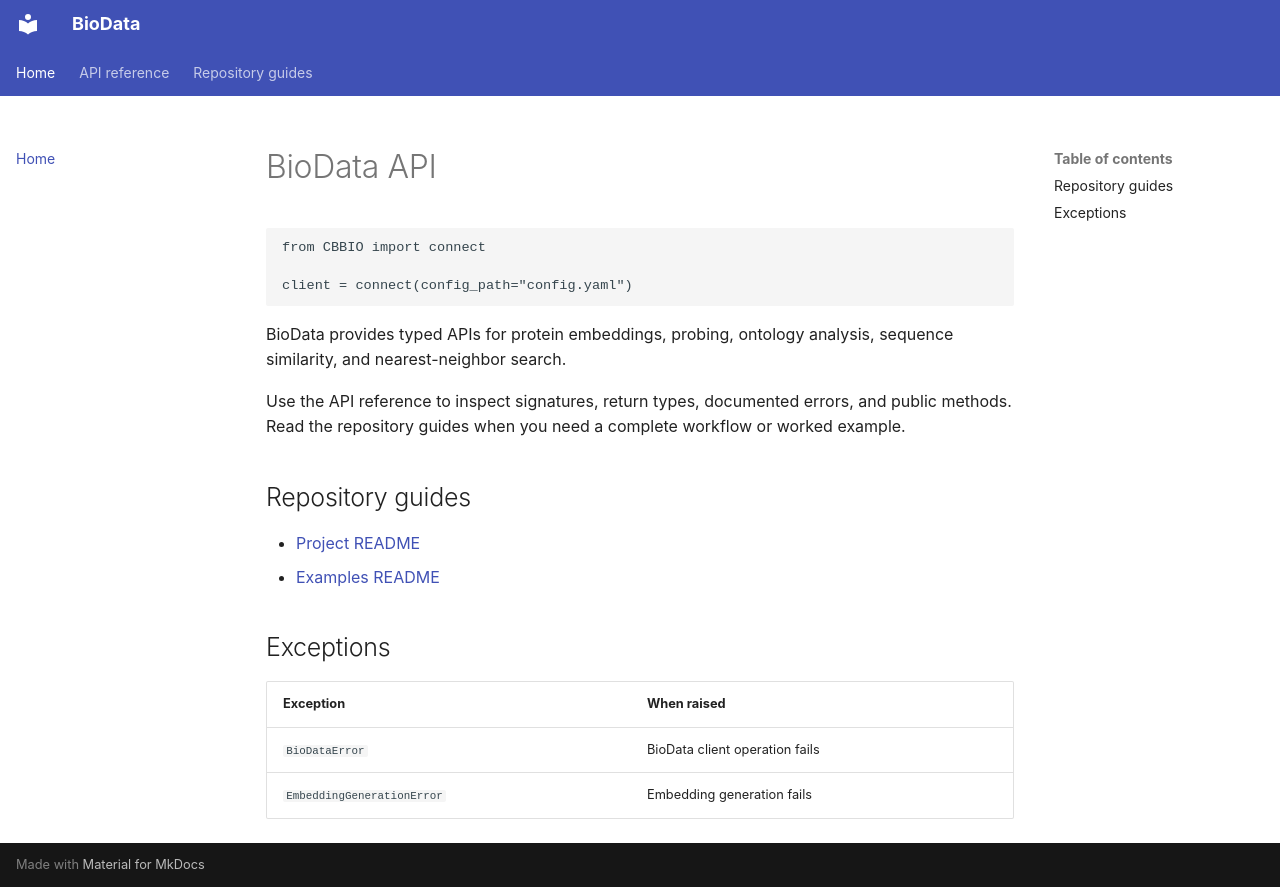

repository: CBBIO/BioData · page: index.html · generator: mkdocs

# BioData API

```python
from CBBIO import connect

client = connect(config_path="config.yaml")
```

BioData provides typed APIs for protein embeddings, probing, ontology analysis, sequence similarity, and nearest-neighbor search.

Use the API reference to inspect signatures, return types, documented errors, and public methods. Read the repository guides when you need a complete workflow or worked example.

## Repository guides

- [Project README](https://github.com/CBBIO/BioData#readme)
- [Examples README](https://github.com/CBBIO/BioData/blob/main/docs/examples/README.md)

## Exceptions

| Exception | When raised |
|---|---|
| `BioDataError` | BioData client operation fails |
| `EmbeddingGenerationError` | Embedding generation fails |
